22-way image classification set "isolated_obj" from GitHub (aharmer/dishBugs); label vocabulary: acari mites and ticks, amphipoda, annelida worms, araneae spiders, archaeognatha bristletails, blattodea cockroaches, carabidae ground beetles, chilopoda centipedes, coleoptera beetles, coleoptera larva, collembola springtails, diplopoda millipedes, diptera flies, formicidae ants, gastropoda snails and slugs, hymenoptera bees and wasps, isopoda woodlice, opiliones harvestmen, orthoptera grasshoppers and crickets, pseudoscorpiones false scorpions, tipulidae crane flies, vespidae wasps.

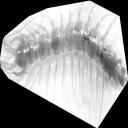
Label: chilopoda centipedes

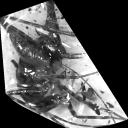
Label: orthoptera grasshoppers and crickets

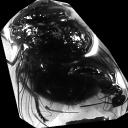
Label: diptera flies

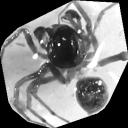
Label: araneae spiders

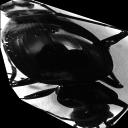
Label: carabidae ground beetles

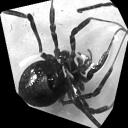
Label: opiliones harvestmen
